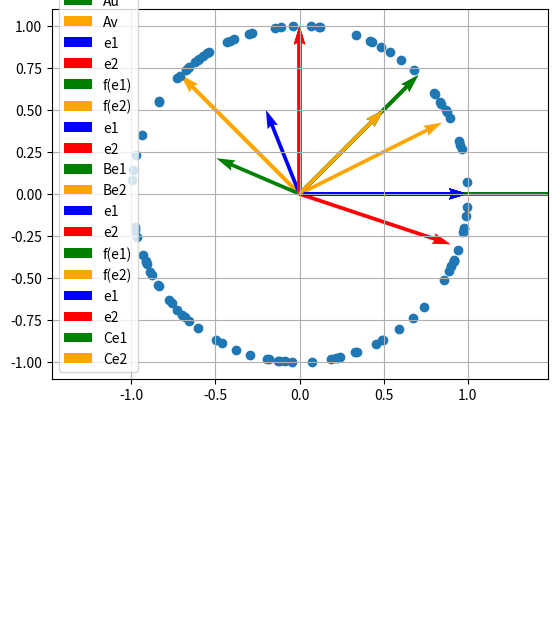
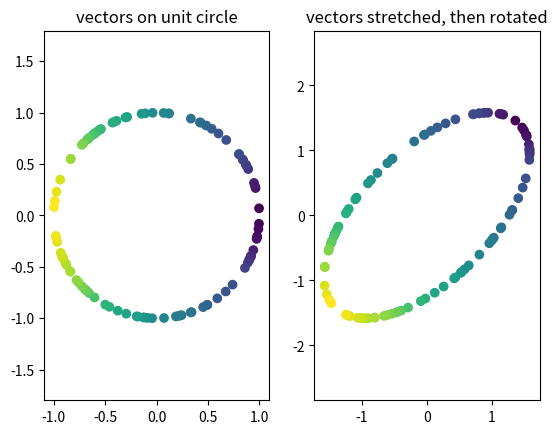
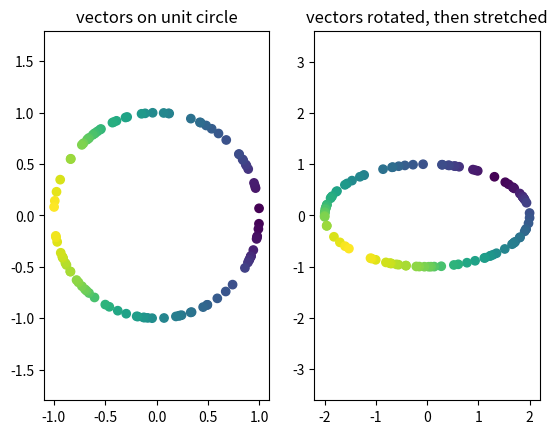

Here is the Python script that generated these plots, in order:
#!/usr/bin/env python
# coding: utf-8

# In[1]:


import numpy as np
import matplotlib.pyplot as plt


# # Matrices and Linear Functions
# 
# In the last section, we saw examples of both linear and non-linear functions. In this section, we continue this discussion, again focusing on the example of linear functions from $\mathbb{R}^2$ to $\mathbb{R}^2$, which allows us to visualize the transformations.
# 
# ## Matrix multiplication and linear functions
# 
# Here, we focus on linear functions of the form
# 
# $$
# f(\boldsymbol{v}) = \boldsymbol{Av} .
# $$
# 
# Where $\boldsymbol{A} = \begin{bmatrix}a_{11} & a_{12}\\ a_{21}& a_{22}\end{bmatrix}$ is a $2\times 2$ matrix and $\boldsymbol{v} = (v_1,v_2)$ is a vector in $\mathbb{R}^2$.
# When we write $\boldsymbol{Av}$, we mean that we are multiplying the vector $\boldsymbol{v}$ by the matrix $\boldsymbol{A}$, namely:
# 
# $$
# \boldsymbol{Av} = \begin{bmatrix}a_{11} & a_{12}\\ a_{21}& a_{22}\end{bmatrix}\begin{bmatrix}v_1\\ v_2\end{bmatrix} = \begin{bmatrix}a_{11}v_1 + a_{12}v_2\\ a_{21}v_1 + a_{22}v_2\end{bmatrix}
# $$
# 
# So $\boldsymbol{Av}$ just gives us another vector in $\mathbb{R}^2$.
# 
# It is easy to verify that matrix multiplication satisfies the properties of a linear function: namely for any scalar $\alpha \in \mathbb{R}$ and vectors $\boldsymbol{u},\boldsymbol{v}\in \mathbb{R}^2$, we have
# 
# $$
# \boldsymbol{A}(\alpha \boldsymbol{v}) = \alpha \boldsymbol{Av}\\
# \boldsymbol{A}(\boldsymbol{u}+\boldsymbol{v}) = \boldsymbol{Au} + \boldsymbol{Av}
# $$
# 
# That means that any function of the form $f(\boldsymbol{v}) = \boldsymbol{Av}$ is a linear function.
# In addition, _every_ linear function can be represented in this way.
# In other words _every_ linear function $f(\boldsymbol{v})$ can be written as $f(\boldsymbol{v}) = \boldsymbol{Av}$ for some matrix $\boldsymbol{A}$.
# This is truly the heart of why matrices are important: they represent linear functions.
# While we may be tempted to think of matrices as multi-dimensional arrays storing numbers, it is important that we understand that they are really just a convenient representation for linear functions.
# 
# (A slight wrinkle on what we just said: this is true once a basis is given, e.g., the standard/canonical basis, or some other basis.  Then, a linear function can be represetned by a matrix, and vice versa.  A given linear function can be expressed by different matrices when a different basis is given.  In data science, we definitely are interested in representing the same linear function with respect to different basis, e.g., that is what PCA is all about, but let's not worry about that for now, and let's assume that we are working with the standard basis.)
# 
# Now that we understand this fact, given a linear function $f:\mathbb{R}^2 \to \mathbb{R}^2$, how can we find the corresponding matrix $\boldsymbol{A}$? To do this, we need to identify the numbers $a_{11},a_{12},a_{21},a_{22}$. A convenient way of finding these numbers is by checking how $f$ acts on the standard basis vectors $\boldsymbol{e}_1 = (1,0)$ and $\boldsymbol{e}_2 = (0,1)$. Let's check what $\boldsymbol{Ae}_1$ and $\boldsymbol{Ae}_2$ give us:
# 
# 
# $$
# \boldsymbol{A}\boldsymbol{e}_1 =\begin{bmatrix}a_{11} & a_{12}\\ a_{21}& a_{22}\end{bmatrix}\begin{bmatrix}1\\ 0\end{bmatrix}= \begin{bmatrix}a_{11}1 + a_{12}0\\ a_{21}1 + a_{22}0\end{bmatrix} = \begin{bmatrix}a_{11}\\ a_{21}\end{bmatrix}\\
# \boldsymbol{Ae}_2 =\begin{bmatrix}a_{11} & a_{12}\\ a_{21}& a_{22}\end{bmatrix}\begin{bmatrix}0\\ 1\end{bmatrix}= \begin{bmatrix}a_{11}0 + a_{12}1\\ a_{21}0 + a_{22}1\end{bmatrix} = \begin{bmatrix}a_{12}\\ a_{22}\end{bmatrix}
# $$
# 
# 
# 
# These two vectors are exactly equal to the two columns of $\boldsymbol{A}$! Therefore, as long as we know what $f(\boldsymbol{e}_1)$ and $f(\boldsymbol{e}_2)$ are, we can entirely identify what the entries of the matrix $\boldsymbol{A}$ are.
# 
# In what follows, we see a few important examples of how to do this, using similar examples to the ones we studied in the previous section.
# 
# ### Rotating
# 
# Let's start again with an example of rotation.
# 
# Recall the function $f(\boldsymbol{v})$ which takes any vector $\boldsymbol{v} = (v_1,v_2)$ and rotates it by $\theta$ degrees. This function is given by the following:
# 
# $$
# f(v_1, v_2) = \left(\cos(\theta)v_1 - \sin(\theta)v_2, \sin(\theta)v_1 + \cos(\theta)v_2\right)
# $$
# 
# We implement this function below with $\theta = 45^\circ$ as the default.

# In[2]:


def rotate(v, theta=np.pi/4):
    return np.array([np.cos(theta)*v[0] - np.sin(theta)*v[1], np.sin(theta)*v[0] + np.cos(theta)*v[1]])


# Now let's visualize how this function acts on the standard basis vectors $\boldsymbol{e}_1,\boldsymbol{e}_2$, and try and deduce what the corresponding matrix associated with this linear function is.

# In[3]:


origin = np.zeros(2)
e1 = np.array([1,0])
e2 = np.array([0,1])

plt.quiver(*origin, *e1, label='e1', color='blue', scale=1, units='xy')
plt.quiver(*origin, *e2, label='e2', color='red', scale=1, units='xy')
plt.quiver(*origin, *rotate(e1), label='f(e1)', color='green', scale=1, units='xy')
plt.quiver(*origin, *rotate(e2), label='f(e2)', color='orange',scale=1, units='xy')
plt.legend()
plt.grid()
plt.xlim(-1,1)
plt.ylim(-1,1)
plt.gca().set_aspect('equal')
plt.show()


# Here, the blue vector is $\boldsymbol{e}_1$, the red vector is $\boldsymbol{e}_2$, the green vector is $f(\boldsymbol{e}_1)$, and the orange vector is $f(\boldsymbol{e}_2)$.
# As we can see from the plot, we have $f(\boldsymbol{e}_1) \approx (0.7, 0.7)$ and $f(\boldsymbol{e}_2) \approx (-0.7, 0.7)$. Indeed, let's check:

# In[4]:


print('f(e1) = ', rotate(e1))
print('f(e2) = ', rotate(e2))


# Indeed, this is what we would expect: if we take the vector $(1,0)$ and rotate $45^\circ$, it is still a unit vector, but is on the $y=x$ line, and therefore must be $(1/\sqrt{2}, 1/\sqrt{2})$. Therefore, we have
# 
# 
# $$
# f(e_1) = \begin{bmatrix}\frac{1}{\sqrt{2}}\\\frac{1}{\sqrt{2}}\end{bmatrix},\;\;\; f(e_2) = \begin{bmatrix}-\frac{1}{\sqrt{2}}\\\frac{1}{\sqrt{2}}\end{bmatrix}
# $$
# 
# 
# 
# As we showed above, since $f$ is a linear function, we must have that $f(\boldsymbol{v}) = \boldsymbol{Av}$ for some matrix $\boldsymbol{A}$, and the columns of $\boldsymbol{A}$ are given by $f(\boldsymbol{e}_1)$ and $f(\boldsymbol{e}_2)$.
# Therefore, we deduce that the matrix $\boldsymbol{A}$ must be
# 
# 
# $$
# \boldsymbol{A} = \begin{bmatrix}\frac{1}{\sqrt{2}} & -\frac{1}{\sqrt{2}}\\ \frac{1}{\sqrt{2}} &\frac{1}{\sqrt{2}}\end{bmatrix}
# $$
# 
# 
# 
# In Python, we can store this matrix as a numpy array as follows:

# In[5]:


A = np.array([[1/np.sqrt(2),-1/np.sqrt(2)], [1/np.sqrt(2),1/np.sqrt(2)]])
A


# Now since $f(\boldsymbol{v}) = \boldsymbol{Av}$, we realize that we don't actually need to use the function `rotate` to implement $f$: instead, we simply do matrix-vector multiplication to get the function! To do this, we can use the `np.dot` function.
# Let's make the same plot as before, but instead computing the rotation this way:

# In[6]:


e1_rotated = np.dot(A, e1)
e2_rotated = np.dot(A, e2)

plt.quiver(*origin, *e1, label='e1', color='blue', scale=1, units='xy')
plt.quiver(*origin, *e2, label='e2', color='red', scale=1, units='xy')
plt.quiver(*origin, *e1_rotated, label='Ae1', color='green', scale=1, units='xy')
plt.quiver(*origin, *e2_rotated, label='Ae2', color='orange',scale=1, units='xy')
plt.legend()
plt.grid()
plt.xlim(-1,1)
plt.ylim(-1,1)
plt.gca().set_aspect('equal')
plt.show()


# As expected, we get the same result as before! Indeed, now that we've found the matrix $\boldsymbol{A}$, we can use `np.dot(A,v)` to compute $f(\boldsymbol{v})$ for any vector $\boldsymbol{v} \in \mathbb{R}^2$. Let's see a couple more examples with $\boldsymbol{u} = (-.2, .5), \boldsymbol{v}= (.9, -.3)$:

# In[7]:


u = np.array([-.2, .5])
v = np.array([.9, -.3])

plt.quiver(*origin, *u, label='u', color='blue', scale=1, units='xy')
plt.quiver(*origin, *v, label='v', color='red', scale=1, units='xy')
plt.quiver(*origin, *np.dot(A,u), label='Au', color='green', scale=1, units='xy')
plt.quiver(*origin, *np.dot(A,v), label='Av', color='orange',scale=1, units='xy')
plt.legend()
plt.grid()
plt.xlim(-1,1)
plt.ylim(-1,1)
plt.gca().set_aspect('equal')
plt.show()


# ### Stretching
# 
# Next, we again consider the function $f(\boldsymbol{v})$ which takes a vector $\boldsymbol{v} = (v_1,v_2)$ and 'stretches' it by a factor of $\alpha$ along the x-axis and  $\beta$ along the y-axes.
# The function which performs this operations is given by
# 
# $$
# f(v_1,v_2) = (\alpha v_1, \beta v_2)
# $$
# 
# Let's implement it in a simple Python function, with $\alpha=2,\beta=1$ as the default, and see how it acts on the standard basis vectors.

# In[8]:


def stretch(v, alpha=2, beta=1):
    return np.array([alpha*v[0], beta*v[1]])

plt.quiver(*origin, *e1, label='e1', color='blue', scale=1, units='xy')
plt.quiver(*origin, *e2, label='e2', color='red', scale=1, units='xy')
plt.quiver(*origin, *stretch(e1), label='f(e1)', color='green', scale=1, units='xy')
plt.quiver(*origin, *stretch(e2), label='f(e2)', color='orange',scale=1, units='xy')
plt.legend()
plt.grid()
plt.xlim(-2,2)
plt.ylim(-1,1)
plt.gca().set_aspect('equal')
plt.show()


# As we can tell from the plot, we have that $f(\boldsymbol{e}_1) = (2,0)$ and $f(\boldsymbol{e}_2) = (0,1)$. It makes sense that $\boldsymbol{e}_2$ is unchanged after applying $f$, since it is zero in the x-axis direction. Hence the function $f$ can be written as $f(\boldsymbol{v}) = \boldsymbol{Bv}$ where the matrix $\boldsymbol{B}$ is given by
# 
# 
# $$
# \boldsymbol{B} = \begin{bmatrix}2 & 0\\ 0&1\end{bmatrix}
# $$
# 
# 
# Let's define this as a numpy array.

# In[9]:


B = np.array([[2,0], [0,1]])
B


# Now we can check that $\boldsymbol{Bv}$ indeed gives the same results as $f(\boldsymbol{v})$:

# In[10]:


e1_stretched = np.dot(B, e1)
e2_stretched = np.dot(B, e2)

plt.quiver(*origin, *e1, label='e1', color='blue', scale=1, units='xy')
plt.quiver(*origin, *e2, label='e2', color='red', scale=1, units='xy')
plt.quiver(*origin, *e1_stretched, label='Be1', color='green', scale=1, units='xy')
plt.quiver(*origin, *e2_stretched, label='Be2', color='orange',scale=1, units='xy')
plt.legend()
plt.grid()
plt.xlim(-2,2)
plt.ylim(-1,1)
plt.gca().set_aspect('equal')
plt.show()


# As expected, $f(\boldsymbol{v})$ and $\boldsymbol{Bv}$ are the same.
# 
# ### Projecting
# 
# The last example is the function
# 
# 
# $$
# f(v_1,v_2) = \left(\frac{1}{2}(v_1 + v_2), \frac{1}{2}(v_1 + v_2)\right)
# $$
# 
# which takes any vector $\boldsymbol{v} = (v_1,v_2)$, and maps it to an element of the set $L = \{(x,y)\mid x=y\}$, which is just the $y=x$ line in the plane. We implement it below, and plot how it acts on the standard basis vectors.

# In[11]:


def project_to_line(v):
    return np.array([0.5*(v[0] + v[1]), 0.5*(v[0] + v[1])])

plt.quiver(*origin, *e1, label='e1', color='blue', scale=1, units='xy')
plt.quiver(*origin, *e2, label='e2', color='red', scale=1, units='xy')
plt.quiver(*origin, *project_to_line(e1), label='f(e1)', color='green', scale=1, units='xy')
plt.quiver(*origin, *project_to_line(e2), label='f(e2)', color='orange',scale=1, units='xy')
plt.legend()
plt.grid()
plt.xlim(-1,1)
plt.ylim(-1,1)
plt.gca().set_aspect('equal')
plt.show()


# The orange and green vectors (representing $f(\boldsymbol{e}_1)$ and $f(\boldsymbol{e}_2)$) are both equal to $(1/2, 1/2)$, and so the matrix $\boldsymbol{C}$ for which $f(\boldsymbol{v}) = \boldsymbol{Cv}$ is given by
# 
# 
# $$
# \boldsymbol{C} = \begin{bmatrix}\frac{1}{2} & \frac{1}{2}\\ \frac{1}{2} &\frac{1}{2}\end{bmatrix}
# $$
# 
# 
# We define this as a numpy array:

# In[12]:


C = np.array([[1./2, 1./2], [1./2, 1./2]])
C


# Now we can check that $\boldsymbol{Cv}$ indeed gives the same results as $f(\boldsymbol{v})$:

# In[13]:


e1_projected = np.dot(C, e1)
e2_projected = np.dot(C, e2)

plt.quiver(*origin, *e1, label='e1', color='blue', scale=1, units='xy')
plt.quiver(*origin, *e2, label='e2', color='red', scale=1, units='xy')
plt.quiver(*origin, *e1_projected, label='Ce1', color='green', scale=1, units='xy')
plt.quiver(*origin, *e2_projected, label='Ce2', color='orange',scale=1, units='xy')
plt.legend()
plt.grid()
plt.xlim(-1,1)
plt.ylim(-1,1)
plt.gca().set_aspect('equal')
plt.show()


# As expected, $f(\boldsymbol{v})$ and $\boldsymbol{Cv}$ are the same.
# 
# ## Finding the composition of linear functions with matrix multiplication
# 
# An important operation which we've discussed is function composition. When working with linear functions, represented as matrices, function composition can be represented by matrix multiplication. Specifically, if we have linear functions $f(\boldsymbol{v}) = \boldsymbol{Av}$ and $g(\boldsymbol{v}) = \boldsymbol{Bv}$, where $\boldsymbol{A}, \boldsymbol{B}$ are matrices, then we can compute the composition as follows:
# 
# 
# $$
# (f\circ g)(\boldsymbol{v}) = f(g(\boldsymbol{v})) = f(\boldsymbol{Bv}) = (\boldsymbol{AB})\boldsymbol{v}
# $$
# 
# 
# where here $\boldsymbol{AB}$ is the matrix product of $\boldsymbol{A}$ and $\boldsymbol{B}$. For $2\times 2$ matrices
# 
# 
# $$
# \boldsymbol{A} = \begin{bmatrix}a_{11} & a_{12}\\ a_{21}& a_{22}\end{bmatrix},\;\;\; \boldsymbol{B}=\begin{bmatrix}b_{11} & b_{12}\\ b_{21}& b_{22}\end{bmatrix}
# $$
# 
# 
# the product $\boldsymbol{AB}$ is given by
# 
# 
# $$
# \boldsymbol{AB} = \begin{bmatrix}a_{11} & a_{12}\\ a_{21}& a_{22}\end{bmatrix}\begin{bmatrix}b_{11} & b_{12}\\ b_{21}& b_{22}\end{bmatrix} = \begin{bmatrix}a_{11}b_{11} + a_{12}b_{21}& a_{11}b_{12}+a_{12}b_{22}\\ a_{21}b_{11}+a_{22}b_{22}&a_{21}b_{12}+a_{22}b_{22}\end{bmatrix}
# $$
# 
# 
# which is just another $2\times 2$ matrix. Therefore, to compute the composition of two linear functions $f(\boldsymbol{v}) = \boldsymbol{Av}$, $g(\boldsymbol{v})=\boldsymbol{Bv}$, we can first compute the matrix $\boldsymbol{AB}$, and then apply this new matrix to a vector $\boldsymbol{v}$.
# 
# Let's see a few examples of doing this. To visualize compositions, we'll use the same method from the previous workbook of plotting how the linear functions act on points on the unit circle.

# In[14]:


np.random.seed(345) #set random seed

n_points = 100
vv = np.random.normal(size = (2, n_points))
vv /= np.linalg.norm(vv, axis=0)
plt.scatter(vv[0], vv[1])
plt.axis('equal')
plt.show()


# #### Rotating and stretching
# 
# Let's consider the matrices $\boldsymbol{A}$ and $\boldsymbol{B}$, defined above, which rotate a vector by $45^\circ$ and stretch a vector by a factor of 2 on the x-axis, respectively. Let's define a new matrix $\boldsymbol{AB}$, representing the composition of first stretching, then applying a rotation.

# In[15]:


AB = np.dot(A, B)
AB


#   This gives us the matrix
# 
# 
# $$
# \boldsymbol{AB} = \begin{bmatrix}\sqrt{2} & -1/\sqrt{2}\\ \sqrt{2}&1/\sqrt{2} \end{bmatrix}
# $$
# 
# 
# Let's verify visually that this does indeed first stretch the vectors on the circle, forming an ellipse, and then rotate them.

# In[16]:


#here we sort the points by their angles from the origin so that the plot coloring looks nice
angles = np.arccos(np.dot(vv.T, np.array([1,0])).flatten())
angles_ix = np.argsort(angles)
vv = vv[:, angles_ix]

composed_vv = np.dot(AB, vv)

fig, (ax1, ax2) = plt.subplots(1, 2)
ax1.scatter(vv[0], vv[1], c=np.arange(n_points))
ax2.scatter(composed_vv[0], composed_vv[1], c=np.arange(n_points))
ax1.axis('equal')
ax2.axis('equal')
ax1.set_title('vectors on unit circle')
ax2.set_title('vectors stretched, then rotated')
plt.show()


# As we can see, this does exactly what we'd expect, and gives the same result as the composition from the previous workbook: it first stretches along the x-axis to form an ellipse, and then rotates each of the points by $45^\circ$.
# 
# Next, let's try first rotating, and then stretching. This action is represented by the matrix $\boldsymbol{BA}$, which we define below.

# In[17]:


BA = np.dot(B, A)
BA


#   This gives us the matrix
# 
# 
# $$
# \boldsymbol{BA} = \begin{bmatrix}\sqrt{2} & -\sqrt{2}\\ 1/\sqrt{2}&1/\sqrt{2} \end{bmatrix}
# $$
# Note that clearly $\boldsymbol{AB} \neq \boldsymbol{BA}$: in general we do not have that matrix multiplication commutes. This corresponds to the fact that the composition of linear functions is not commutative. We can see this visually by plotting how $\boldsymbol{BA}$ acts on points on the circle.

# In[18]:


composed_vv2 = np.dot(BA, vv)

fig, (ax1, ax2) = plt.subplots(1, 2)
ax1.scatter(vv[0], vv[1], c=np.arange(n_points))
ax2.scatter(composed_vv2[0], composed_vv2[1], c=np.arange(n_points))
ax1.axis('equal')
ax2.axis('equal')
ax1.set_title('vectors on unit circle')
ax2.set_title('vectors rotated, then stretched')
plt.show()

